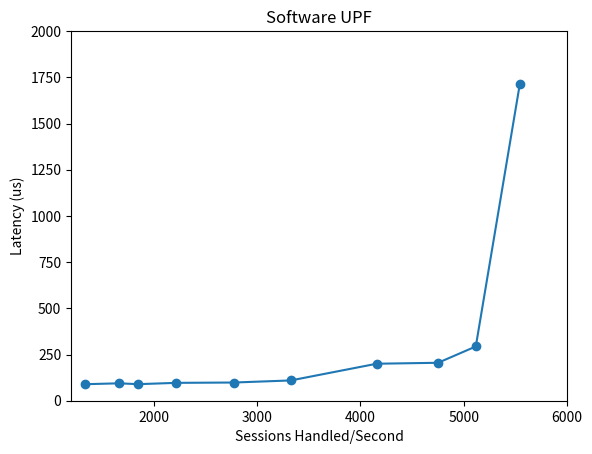

This chart was generated by the following Python code:
#!/bin/env python3
import matplotlib.pyplot as plt
import numpy as np
ypts = np.array([1713.5, 293.57, 205.31, 200.23, 109.71, 98.46, 96.7, 89.6, 94.2, 89.3 ])
xpts = np.array([5543.133333, 5116.99, 4751.906667, 4158.106667, 3326.173333, 2773.266667, 2218.88, 1849.276667, 1664.656667, 1331.986667 ])
# If we were to simply plot pts, we'd lose most of the interesting
# details due to the outliers. So let's 'break' or 'cut-out' the y-axis
# into two portions - use the top (ax) for the outliers, and the bottom
# (ax2) for the details of the majority of our data
# f, (ax, ax2) = plt.subplots(2, 1, sharex=True)
# plot the same data on both axes
#ax.plot(pts)
#ax2.plot(pts)

plt.plot(xpts, ypts, marker='o')
plt.title('Software UPF')
plt.ylim(0,2000) 
plt.xlim(1200, 6000)

# ax.set_xscale('log')
# ax2.set_xscale('log')
# hide the spines between ax and ax2
#ax.spines['bottom'].set_visible(False)
#ax2.spines['top'].set_visible(False)
#ax.xaxis.tick_top()
#ax.tick_params(labeltop=False)  # don't put tick labels at the top
#ax2.xaxis.tick_bottom()

# This looks pretty good, and was fairly painless, but you can get that
# cut-out diagonal lines look with just a bit more work. The important
# thing to know here is that in axes coordinates, which are always
# between 0-1, spine endpoints are at these locations (0,0), (0,1),
# (1,0), and (1,1).  Thus, we just need to put the diagonals in the
# appropriate corners of each of our axes, and so long as we use the
# right transform and disable clipping.

# d = .015  # how big to make the diagonal lines in axes coordinates
# arguments to pass to plot, just so we don't keep repeating them
# kwargs = dict(transform=ax.transAxes, color='k', clip_on=False)
# ax.plot((-d, +d), (-d, +d), **kwargs)        # top-left diagonal
# ax.plot((1 - d, 1 + d), (-d, +d), **kwargs)  # top-right diagonal

# kwargs.update(transform=ax2.transAxes)  # switch to the bottom axes
# ax2.plot((-d, +d), (1 - d, 1 + d), **kwargs)  # bottom-left diagonal
# ax2.plot((1 - d, 1 + d), (1 - d, 1 + d), **kwargs)  # bottom-right diagonal

# What's cool about this is that now if we vary the distance between
# ax and ax2 via f.subplots_adjust(hspace=...) or plt.subplot_tool(),
# the diagonal lines will move accordingly, and stay right at the tips
# of the spines they are 'breaking'

plt.xlabel("Sessions Handled/Second")
plt.ylabel("Latency (us)")
plt.show()